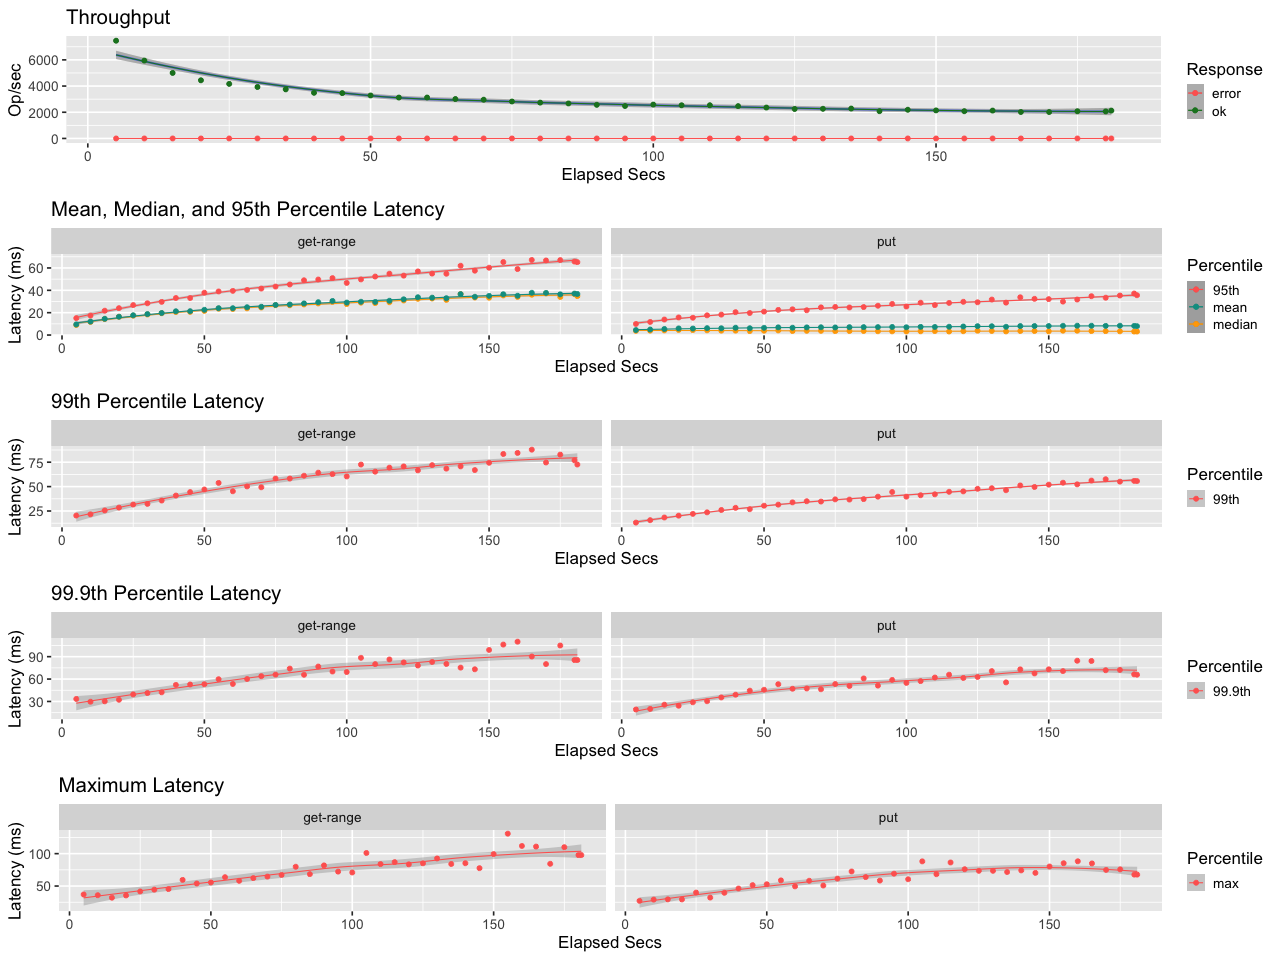

The file beside this chart, header and first rows:
elapsed, window, total, successful, failed
5.001, 5.001, 37314, 37314, 0
10, 5.001, 29738, 29738, 0
15, 5, 25018, 25018, 0
20, 5, 22210, 22210, 0
25, 5, 20835, 20835, 0
30, 5, 19651, 19651, 0
35, 5, 18748, 18748, 0
40, 5, 17423, 17423, 0
45, 5, 17301, 17301, 0
50, 5, 16413, 16413, 0
55, 5, 15608, 15608, 0
60, 5, 15627, 15627, 0
65, 5.0, 15042, 15042, 0
70, 5, 14789, 14789, 0
75, 5, 14104, 14104, 0
80, 5, 13672, 13672, 0
85, 5, 13361, 13361, 0
90, 5, 12839, 12839, 0
95, 5, 12386, 12386, 0
100, 5, 12930, 12930, 0
105, 5, 12663, 12663, 0
110, 5, 12681, 12681, 0
115, 5, 12336, 12336, 0
120, 5, 11795, 11795, 0
125, 5, 11253, 11253, 0
130, 5.0, 11311, 11311, 0
135, 5, 11412, 11412, 0
140, 5, 10413, 10413, 0
145, 5, 10953, 10953, 0
150, 5, 10719, 10719, 0
155, 5, 10403, 10403, 0
160, 5, 10638, 10638, 0
165, 5, 10100, 10100, 0
170, 5, 10079, 10079, 0
175, 5, 10375, 10375, 0
180, 5, 10316, 10316, 0
181, 1, 2126, 2126, 0
